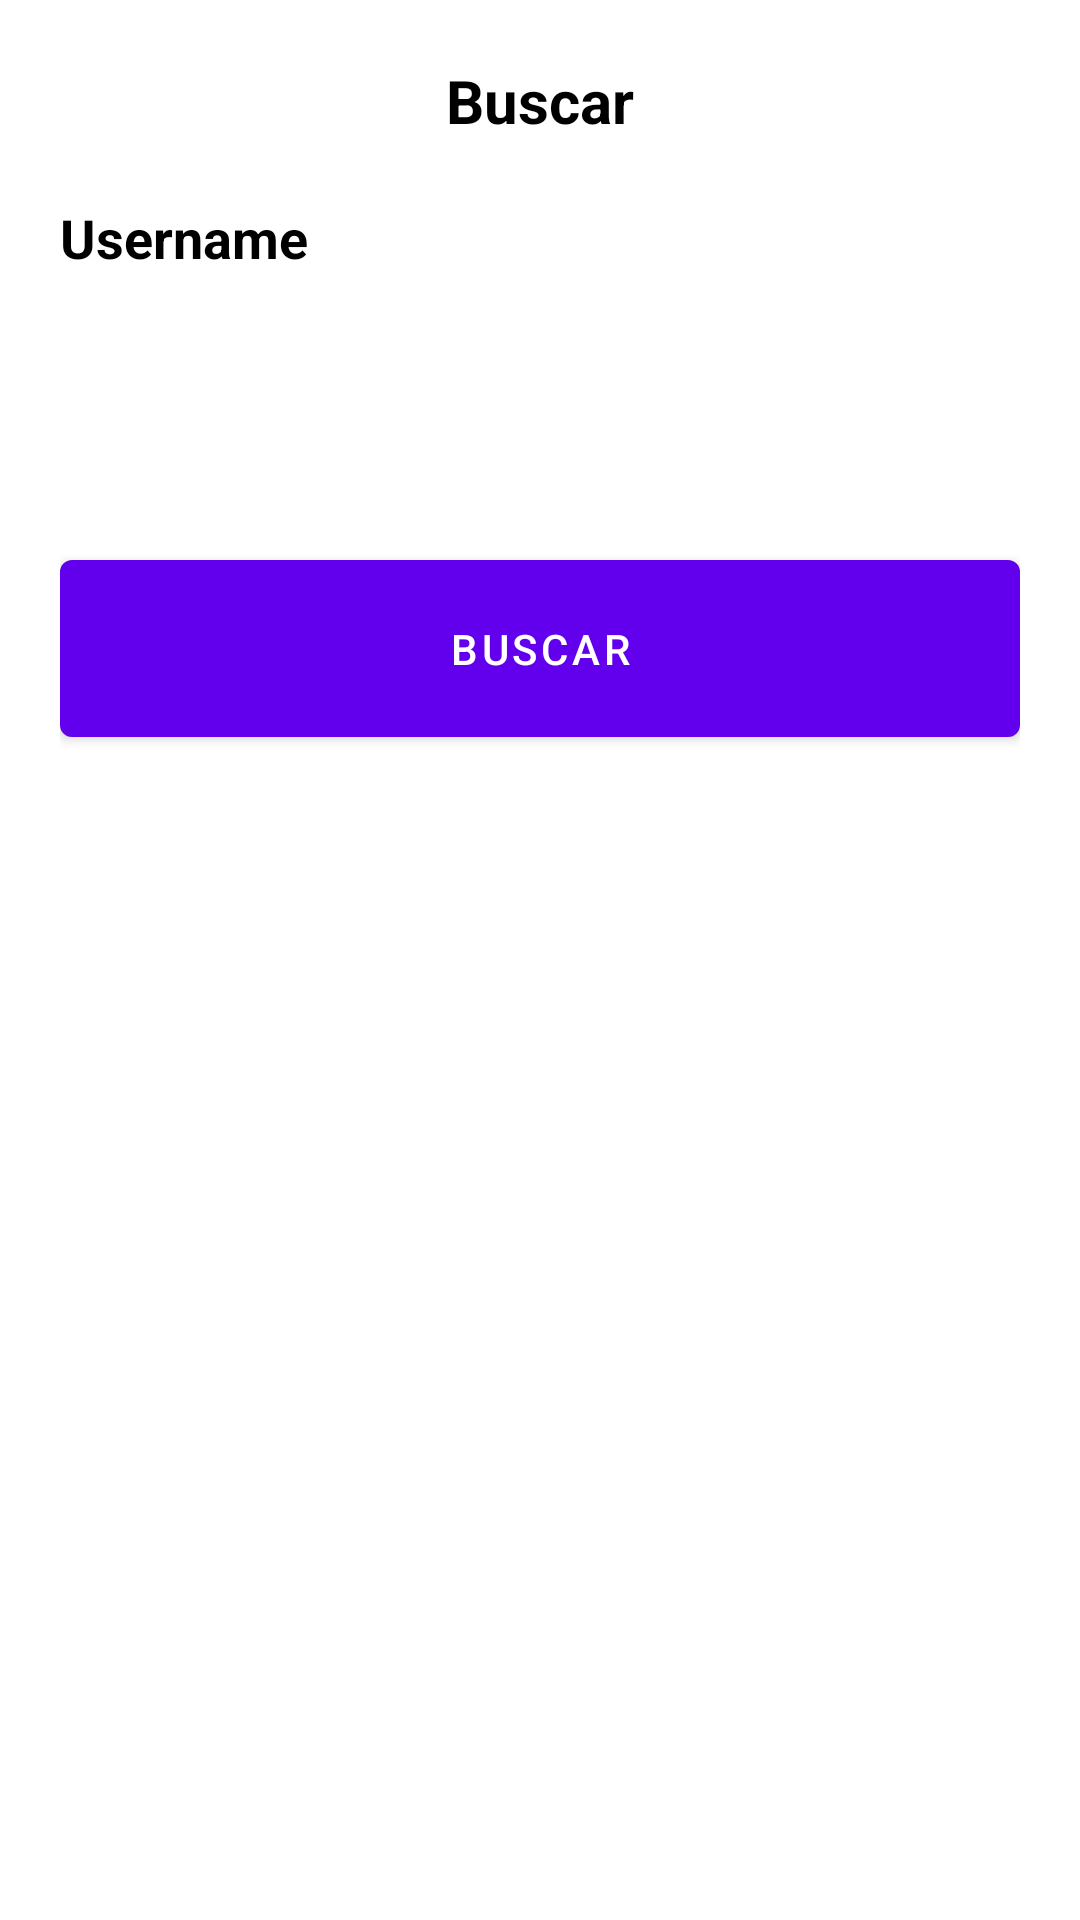

Produce the Android XML layout that renders to this screen, including the resource entries it uses.
<!-- AndroidManifest.xml: application theme Theme.ActTest -->
<!-- res/layout/bottom_sheet_search.xml -->
<?xml version="1.0" encoding="utf-8"?>
<layout
    xmlns:android="http://schemas.android.com/apk/res/android"
    xmlns:app="http://schemas.android.com/apk/res-auto">

    <data>
        <variable
            name="viewModel"
            type="com.alexander.acttest.ui.UserListViewModel" />
    </data>

    <androidx.constraintlayout.widget.ConstraintLayout
        android:layout_width="match_parent"
        android:layout_height="wrap_content"
        android:padding="20dp">

        <androidx.appcompat.widget.AppCompatTextView
            android:id="@+id/tv_title"
            android:layout_width="wrap_content"
            android:layout_height="wrap_content"
            android:text="@string/title_search"
            android:textSize="20sp"
            android:textColor="@color/black"
            android:textStyle="bold"
            app:layout_constraintTop_toTopOf="parent"
            app:layout_constraintStart_toStartOf="parent"
            app:layout_constraintEnd_toEndOf="parent"/>

        <androidx.appcompat.widget.AppCompatTextView
            android:id="@+id/tv_name_label"
            android:layout_width="wrap_content"
            android:layout_height="wrap_content"
            android:text="@string/text_label_username"
            android:textSize="18sp"
            android:textColor="@color/black"
            android:textStyle="bold"
            android:layout_marginTop="20dp"
            app:layout_constraintTop_toBottomOf="@id/tv_title"
            app:layout_constraintStart_toStartOf="parent"/>

        <androidx.appcompat.widget.AppCompatEditText
            android:id="@+id/et_name"
            android:layout_width="match_parent"
            android:layout_height="wrap_content"
            android:layout_marginTop="5dp"
            android:padding="10dp"
            android:background="@drawable/rounded_border"
            app:layout_constraintTop_toBottomOf="@id/tv_name_label"
            app:layout_constraintStart_toStartOf="@id/tv_name_label"/>

        <com.google.android.material.button.MaterialButton
            android:id="@+id/bt_search"
            android:layout_width="match_parent"
            android:layout_height="wrap_content"
            android:padding="20dp"
            android:text="@string/text_button_search"
            android:layout_marginTop="40dp"
            app:layout_constraintTop_toBottomOf="@+id/et_name"/>

    </androidx.constraintlayout.widget.ConstraintLayout>
</layout>
<!-- resources referenced by this layout -->
<resources>
  <string name="text_button_search">Buscar</string>
  <string name="text_label_username">Username</string>
  <string name="title_search">Buscar</string>
  <style name="Theme.ActTest" parent="Theme.MaterialComponents.DayNight.NoActionBar">
          
          <item name="colorPrimary">@color/purple_500</item>
          <item name="colorPrimaryVariant">@color/purple_700</item>
          <item name="colorOnPrimary">@color/white</item>
          
          <item name="colorSecondary">@color/teal_200</item>
          <item name="colorSecondaryVariant">@color/teal_700</item>
          <item name="colorOnSecondary">@color/black</item>
          
          <item name="android:statusBarColor">?attr/colorPrimaryVariant</item>
          
      </style>
  <!-- not gathered from this repository: default colours our renderer supplied (Android Studio template values) -->
  <color name="purple_500">#FF6200EE</color>
  <color name="purple_700">#FF3700B3</color>
  <color name="teal_200">#FF03DAC5</color>
  <color name="teal_700">#FF018786</color>
  <color name="black">#FF000000</color>
  <color name="white">#FFFFFFFF</color>
</resources>
